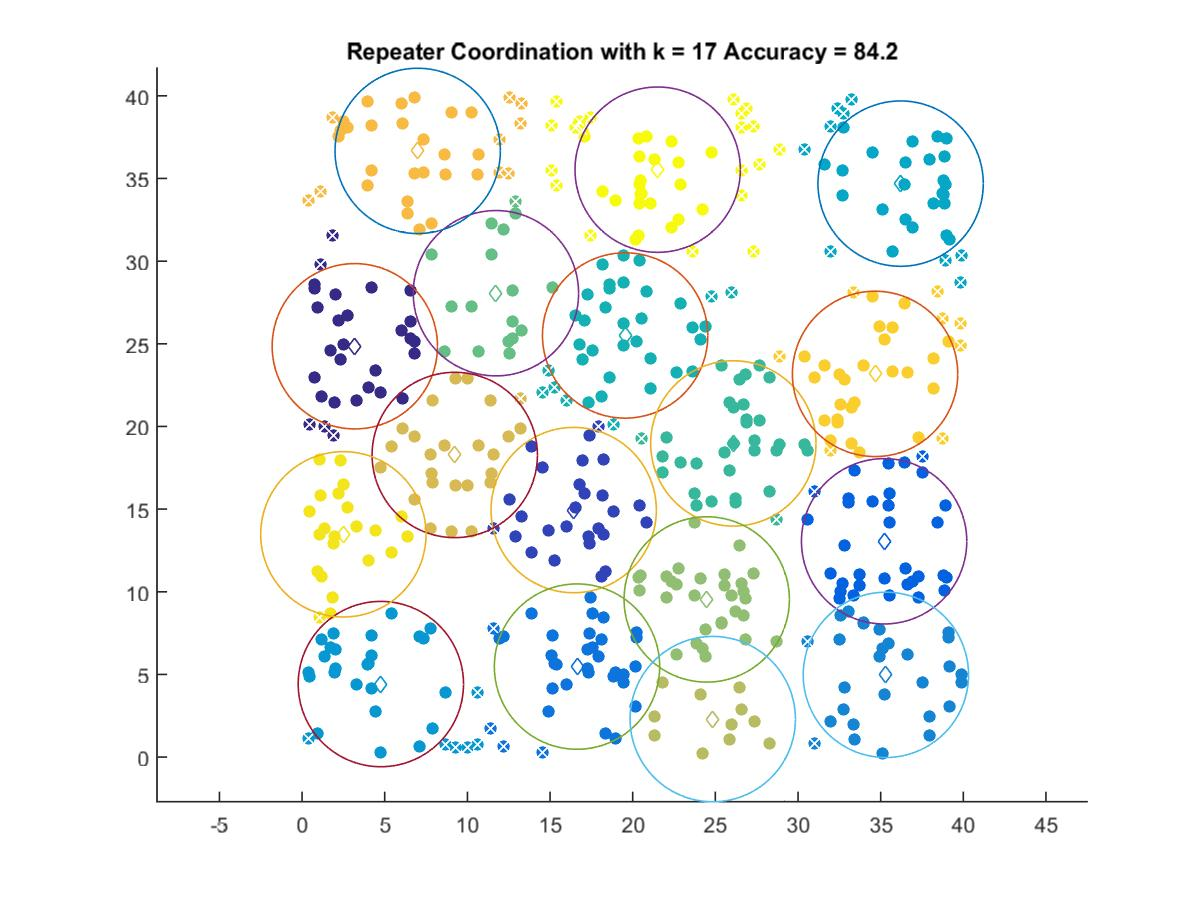

Values plotted in this chart, from the file beside it:
3.1903, 24.851
16.43, 14.94
35.21, 13.05
16.63, 5.474
35.32, 4.973
4.765, 4.417
36.21, 34.69
19.54, 25.5
26.09, 18.97
11.73, 28.06
24.48, 9.535
24.84, 2.298
9.236, 18.28
6.993, 36.67
34.66, 23.18
2.498, 13.47
21.51, 35.53
